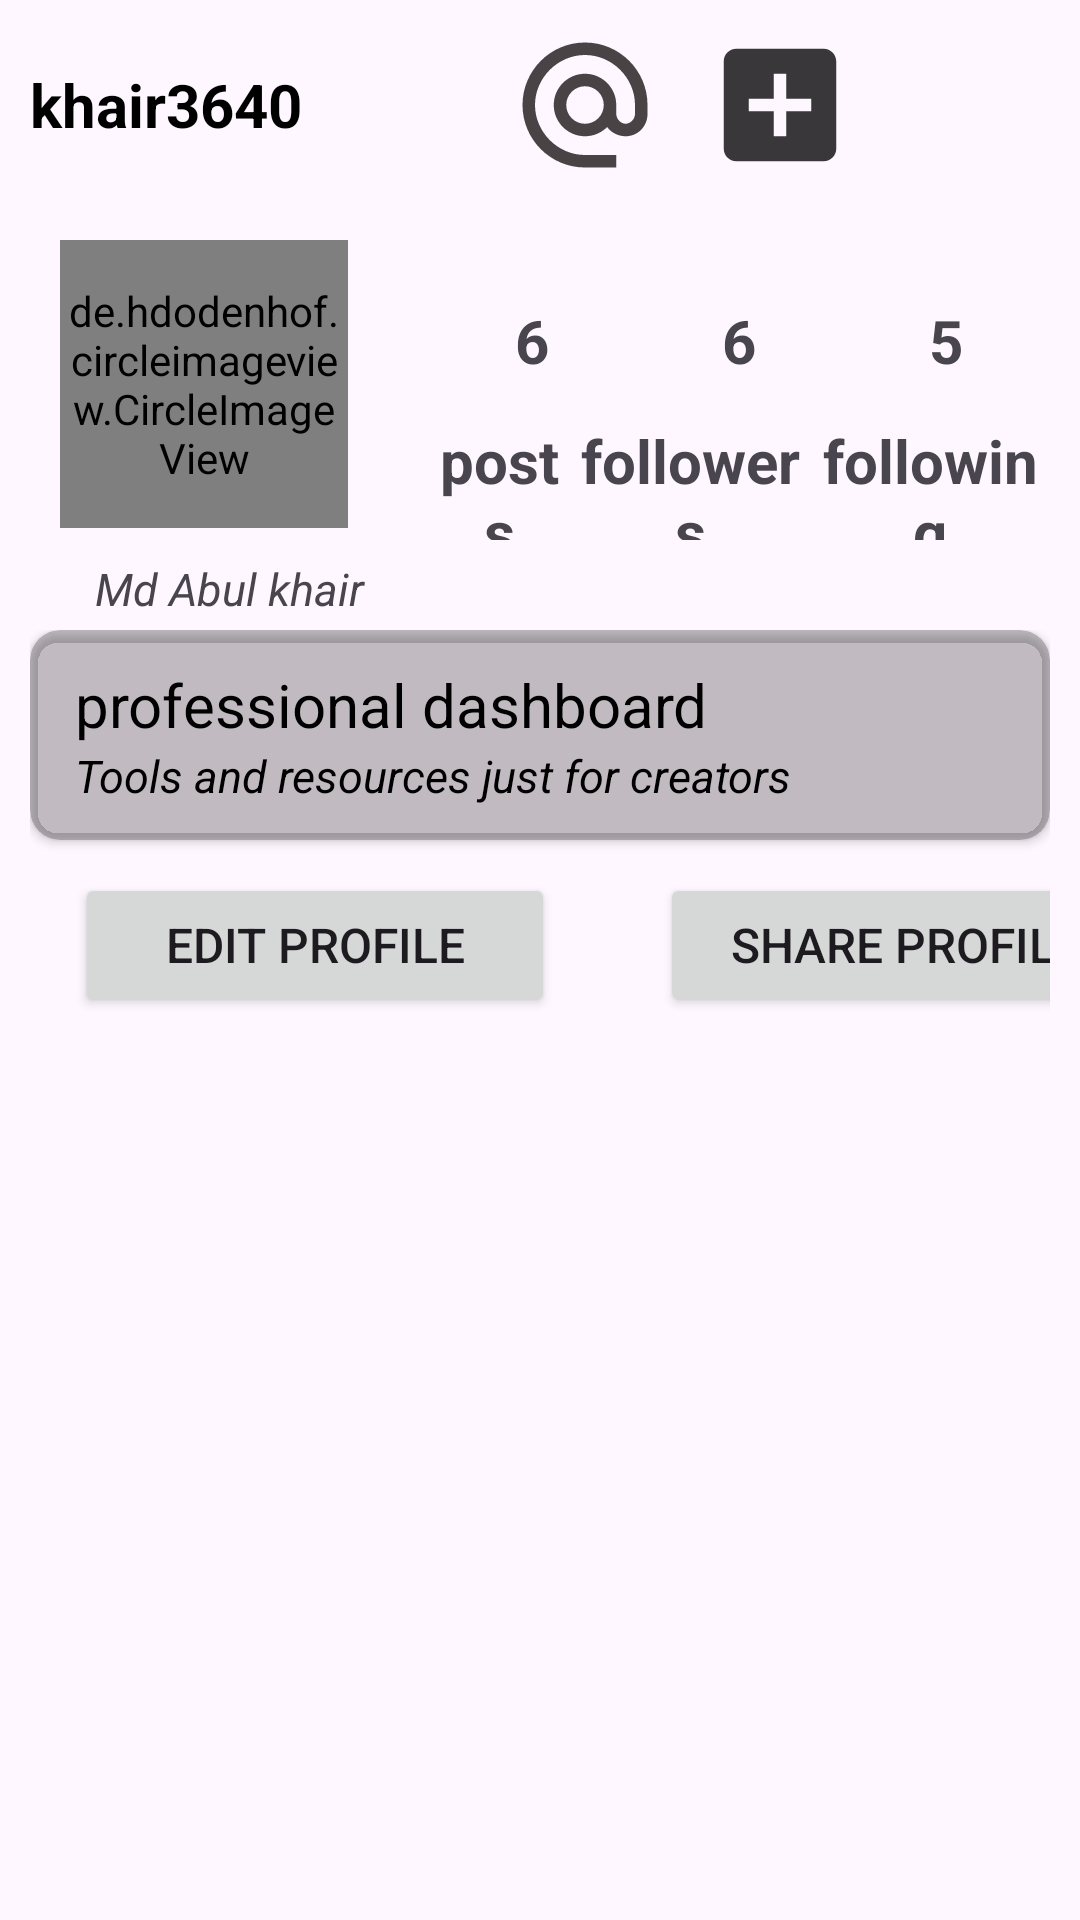

Android layout source for this screen:
<!-- AndroidManifest.xml: application theme Theme.InstgramMobileApp -->
<!-- res/layout/fragment_2nd.xml -->
<LinearLayout xmlns:android="http://schemas.android.com/apk/res/android"
    xmlns:tools="http://schemas.android.com/tools"
    android:layout_width="match_parent"
    android:layout_height="match_parent"
    xmlns:app="http://schemas.android.com/apk/res-auto"
    tools:context=".MainActivity"
    android:orientation="vertical"
    >

    <LinearLayout
        android:layout_width="match_parent"
        android:layout_height="50dp"
        android:orientation="horizontal"
        android:gravity="center|left"
        android:layout_margin="10dp"
        >


        <TextView
            android:id="@+id/textView4"
            android:layout_width="150dp"
            android:layout_height="wrap_content"
            android:textSize="20sp"
            android:text="khair3640"
            android:textColor="@color/black"
            android:textStyle="bold"
            />

        <LinearLayout
            android:layout_width="match_parent"
            android:layout_height="match_parent"
            android:orientation="horizontal"
            android:gravity="center|right"
            >

            <ImageView
                android:id="@+id/imageView5"
                android:layout_width="50dp"
                android:layout_height="match_parent"
                android:layout_marginLeft="15dp"
                android:src="@drawable/baseline_alternate_email_24"


                />

            <ImageView
                android:id="@+id/imageView6"
                android:layout_width="50dp"
                android:layout_height="match_parent"
                android:layout_marginLeft="15dp"
                android:src="@drawable/baseline_add_box_24"
                 />

            <ImageView
                android:id="@+id/imageView7"
                android:layout_width="50dp"
                android:layout_height="match_parent"
                android:src="@drawable/baseline_menu_24"
                android:layout_marginLeft="15dp"

                 />
        </LinearLayout>

    </LinearLayout>

    <LinearLayout
        android:layout_width="match_parent"
        android:layout_height="140dp"
        android:orientation="horizontal"
       android:layout_marginRight="10dp"
        android:layout_marginLeft="10dp"
        >

        <LinearLayout
            android:layout_width="133dp"
            android:layout_height="match_parent"
            android:orientation="vertical"
            >
            <de.hdodenhof.circleimageview.CircleImageView
                xmlns:app="http://schemas.android.com/apk/res-auto"
                android:id="@+id/profile_image"
                android:layout_width="96dp"
                android:layout_height="96dp"
                android:src="@drawable/img_10"
                app:civ_border_width="2dp"
                app:civ_border_color="#C8BA133A"
                android:layout_marginLeft="10dp"
                android:layout_marginTop="10dp"
                />

            <TextView
                android:id="@+id/textView5"
                android:layout_width="match_parent"
                android:layout_height="wrap_content"
                android:text="Md Abul khair"
                android:gravity="center"
                android:textStyle="italic"
                android:textSize="15sp"
                android:layout_marginTop="10dp"
                />


        </LinearLayout>

        <RelativeLayout
            android:layout_width="match_parent"
            android:layout_height="match_parent"
            android:gravity="center|left"
            >
            <LinearLayout
                android:id="@+id/layout"
                android:layout_width="match_parent"
                android:layout_height="40dp"
                android:orientation="horizontal"
                >
                <TextView
                    android:id="@+id/textView6"
                    android:layout_width="wrap_content"
                    android:layout_height="wrap_content"
                    android:layout_weight="1"
                    android:text="6"
                    android:gravity="center"
                    android:textSize="20sp"
                    android:textStyle="bold"
                    />

                <TextView
                    android:id="@+id/textView7"
                    android:layout_width="wrap_content"
                    android:layout_height="wrap_content"
                    android:layout_weight="1"
                    android:text="6"
                    android:gravity="center"
                    android:textSize="20sp"
                    android:textStyle="bold"
                    />

                <TextView
                    android:id="@+id/textView8"
                    android:layout_width="wrap_content"
                    android:layout_height="wrap_content"
                    android:layout_weight="1"
                    android:text="5"
                    android:gravity="center"
                    android:textSize="20sp"
                    android:textStyle="bold"

                    />

            </LinearLayout>
            <LinearLayout
                android:layout_width="match_parent"
                android:layout_height="40dp"
                android:orientation="horizontal"
                android:layout_below="@id/layout"
                >
                <TextView
                    android:layout_width="wrap_content"
                    android:layout_height="wrap_content"
                    android:layout_weight="1"
                    android:text="posts"
                    android:gravity="center"
                    android:textSize="20sp"
                    android:textStyle="bold"
                    />

                <TextView
                    android:layout_width="wrap_content"
                    android:layout_height="wrap_content"
                    android:layout_weight="1"
                    android:text="followers"
                    android:gravity="center"
                    android:textSize="20sp"
                    android:textStyle="bold"
                    />

                <TextView
                    android:layout_width="wrap_content"
                    android:layout_height="wrap_content"
                    android:layout_weight="1"
                    android:text="following"
                    android:gravity="center"
                    android:textSize="20sp"
                    android:textStyle="bold"

                    />

            </LinearLayout>


        </RelativeLayout>




    </LinearLayout>
    <LinearLayout
        android:layout_width="match_parent"
        android:layout_height="140dp"
        android:orientation="vertical"
        android:layout_marginLeft="10dp"
        android:layout_marginRight="10dp"
        >



        <androidx.cardview.widget.CardView
            android:layout_width="match_parent"
            android:layout_height="70dp"
            app:cardCornerRadius="10dp"
            android:backgroundTint="#43131313"
            >
            <LinearLayout
                android:layout_width="match_parent"
                android:layout_height="match_parent"
                android:orientation="vertical"
                android:gravity="center|left"
                >



            <TextView
                android:id="@+id/textView9"
                android:layout_width="match_parent"
                android:layout_height="wrap_content"
                android:text="professional dashboard"
                android:textSize="20sp"
                android:textColor="@color/black"
                android:layout_marginLeft="15dp"
                />
            <TextView
                android:id="@+id/textView10"
                android:layout_width="match_parent"
                android:layout_height="wrap_content"
                android:text="Tools and resources just for creators"
                android:textSize="15sp"
                android:textColor="@color/black"
                android:textStyle="italic"
                android:layout_marginLeft="15dp"
                />
            </LinearLayout>
        </androidx.cardview.widget.CardView>

        <LinearLayout
            android:layout_width="match_parent"
            android:layout_height="match_parent"
            android:orientation="horizontal"
            android:gravity="left|center"
            >

            <androidx.appcompat.widget.AppCompatButton
                android:layout_width="160dp"
                android:layout_height="wrap_content"
                android:layout_marginLeft="15dp"
                android:text="Edit profile"
                android:textSize="16dp"
                />

            <androidx.appcompat.widget.AppCompatButton
                android:layout_width="160dp"
                android:layout_height="wrap_content"
                android:layout_marginLeft="35dp"
                android:text=" Share profile"
                android:textSize="16dp"
                />

        </LinearLayout>


    </LinearLayout>


</LinearLayout>
<!-- resources referenced by this layout -->
<resources>
  <!-- drawable baseline_add_box_24 (drawable) -->
  <vector xmlns:android="http://schemas.android.com/apk/res/android" android:alpha="0.78" android:height="24dp" android:tint="#000000" android:viewportHeight="24" android:viewportWidth="24" android:width="24dp">
        
      <path android:fillColor="@android:color/white" android:pathData="M19,3L5,3c-1.11,0 -2,0.9 -2,2v14c0,1.1 0.89,2 2,2h14c1.1,0 2,-0.9 2,-2L21,5c0,-1.1 -0.9,-2 -2,-2zM17,13h-4v4h-2v-4L7,13v-2h4L11,7h2v4h4v2z"/>
      
  </vector>
  <!-- drawable baseline_alternate_email_24 (drawable) -->
  <vector xmlns:android="http://schemas.android.com/apk/res/android" android:alpha="0.78" android:height="24dp" android:tint="#150F0F" android:viewportHeight="24" android:viewportWidth="24" android:width="24dp">
        
      <path android:fillColor="@android:color/white" android:pathData="M12,2C6.48,2 2,6.48 2,12s4.48,10 10,10h5v-2h-5c-4.34,0 -8,-3.66 -8,-8s3.66,-8 8,-8 8,3.66 8,8v1.43c0,0.79 -0.71,1.57 -1.5,1.57s-1.5,-0.78 -1.5,-1.57L17,12c0,-2.76 -2.24,-5 -5,-5s-5,2.24 -5,5 2.24,5 5,5c1.38,0 2.64,-0.56 3.54,-1.47 0.65,0.89 1.77,1.47 2.96,1.47 1.97,0 3.5,-1.6 3.5,-3.57L22,12c0,-5.52 -4.48,-10 -10,-10zM12,15c-1.66,0 -3,-1.34 -3,-3s1.34,-3 3,-3 3,1.34 3,3 -1.34,3 -3,3z"/>
      
  </vector>
  <style name="Theme.InstgramMobileApp" parent="Base.Theme.InstgramMobileApp" />
  <style name="Base.Theme.InstgramMobileApp" parent="Theme.Material3.DayNight.NoActionBar">
          
          
          <item name="android:statusBarColor" tools:targetApi="lollipop">#2BADE8</item>
      </style>
  <!-- not gathered from this repository: default colours our renderer supplied (Android Studio template values) -->
  <color name="black">#FF000000</color>
</resources>
